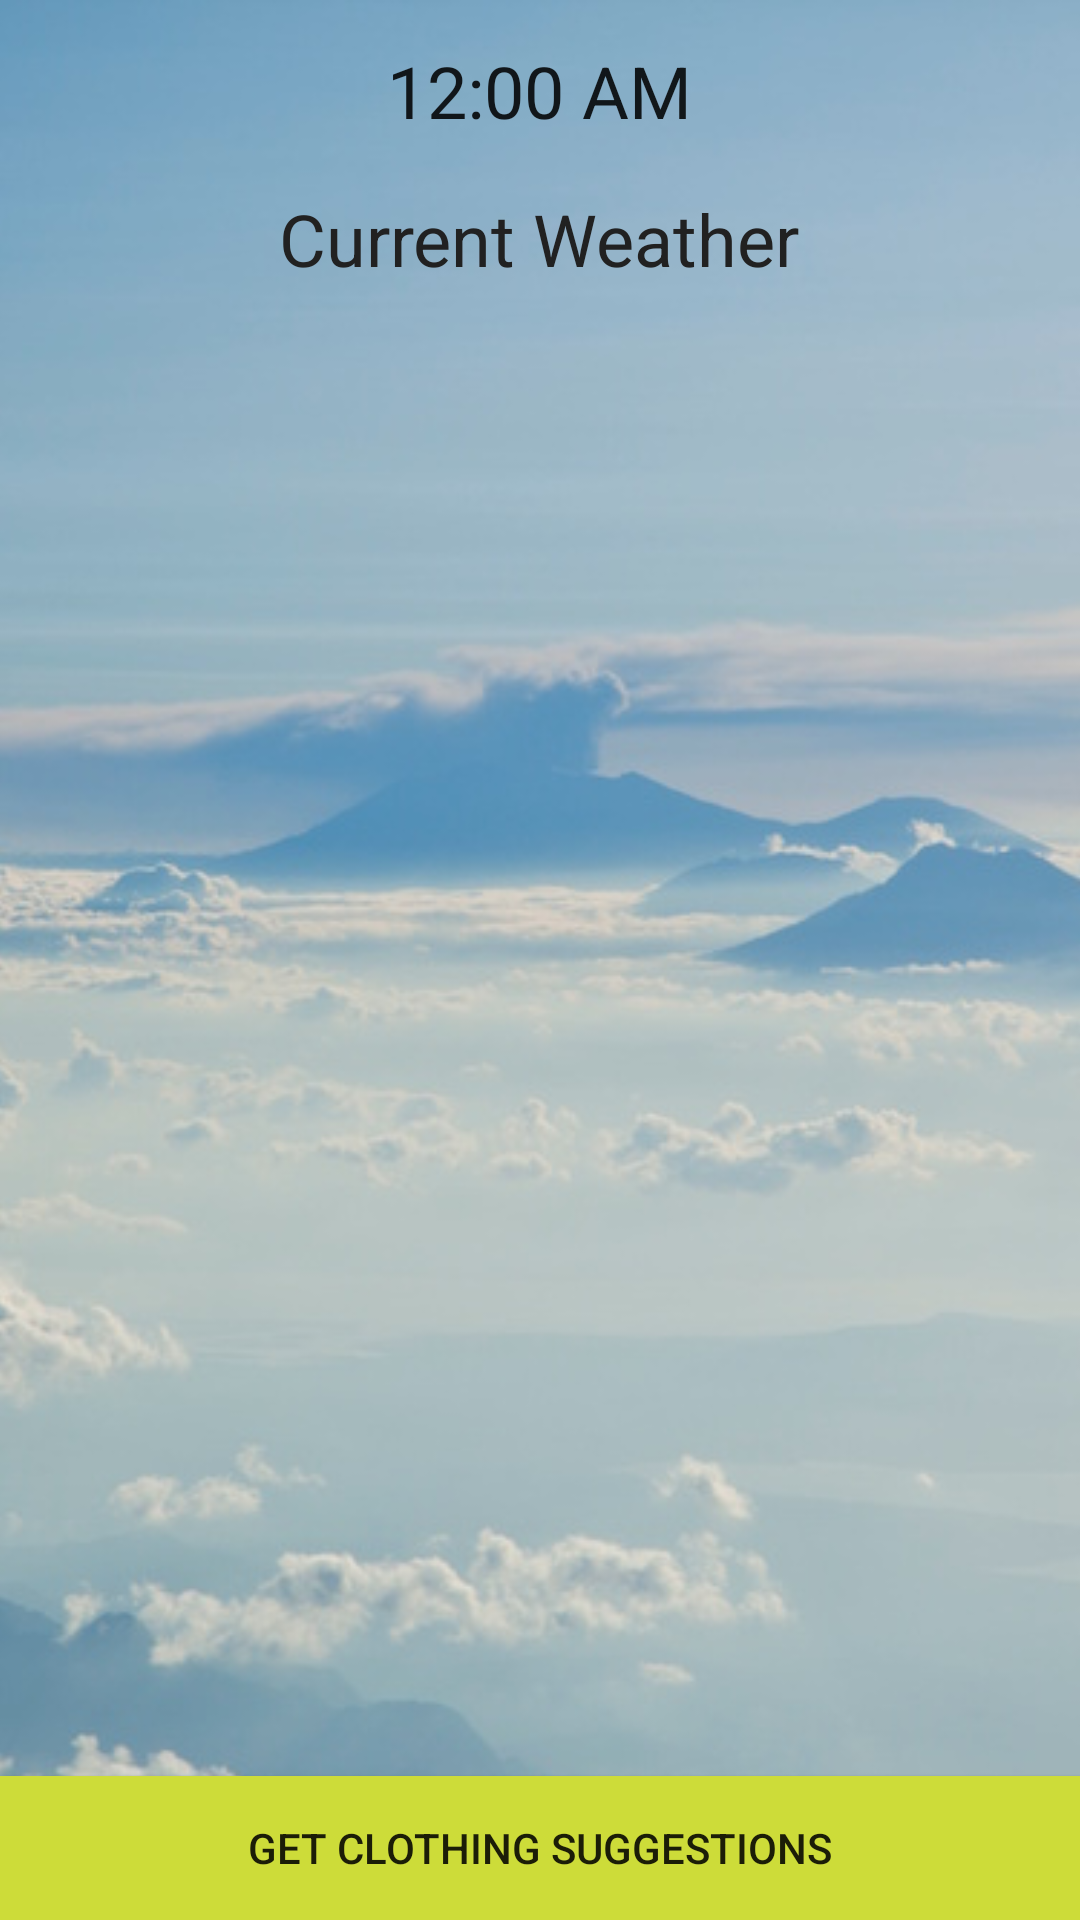

Here is an Android app screen rendered from its layout file. Give the layout XML and the strings, colors and styles it references.
<!-- AndroidManifest.xml: application theme AppTheme -->
<!-- res/layout/activity_weather.xml -->
<?xml version="1.0" encoding="utf-8"?>
<RelativeLayout xmlns:android="http://schemas.android.com/apk/res/android"
    xmlns:app="http://schemas.android.com/apk/res-auto"
    xmlns:tools="http://schemas.android.com/tools"
    android:id="@+id/activity_weather"
    android:layout_width="match_parent"
    android:layout_height="match_parent"
    tools:context="com.epicodus.ransroad.ui.WeatherActivity">

    <ImageView
        android:layout_width="wrap_content"
        android:layout_height="fill_parent"
        app:srcCompat="@drawable/clouds"
        android:layout_alignParentTop="true"
        android:layout_alignParentLeft="true"
        android:layout_alignParentStart="true"
        android:id="@+id/cloudsImageView"
        android:scaleType="centerCrop" />

    <TextClock
        android:layout_width="wrap_content"
        android:layout_height="wrap_content"
        android:layout_alignParentTop="true"
        android:layout_centerHorizontal="true"
        android:layout_marginTop="14dp"
        android:id="@+id/textClockWeather"
        android:textSize="24sp" />

    <TextView
        android:text="Current Weather"
        android:layout_width="wrap_content"
        android:layout_height="wrap_content"
        android:id="@+id/weatherTitleTextView"
        android:textSize="24sp"
        android:textColor="@color/colorPrimaryText"
        android:layout_marginTop="17dp"
        android:layout_below="@+id/textClockWeather"
        android:layout_centerHorizontal="true" />


    <Button
        android:text="Get Clothing Suggestions"
        android:layout_width="match_parent"
        android:layout_height="wrap_content"
        android:id="@+id/getClothingButton"
        android:layout_alignParentRight="true"
        android:layout_alignParentEnd="true"
        android:layout_alignParentBottom="true"
        android:background="@color/colorAccent" />

    <android.support.v7.widget.RecyclerView
        android:layout_width="match_parent"
        android:layout_height="wrap_content"
        android:id="@+id/locationRecyclerView"
        android:layout_below="@+id/weatherTitleTextView"
        android:layout_alignParentLeft="true"
        android:layout_alignParentStart="true"
        android:layout_marginTop="16dp" />

    <android.support.v7.widget.RecyclerView
        android:layout_width="match_parent"
        android:layout_height="wrap_content"
        android:id="@+id/weatherRecyclerView"
        android:layout_below="@+id/locationRecyclerView"
        android:layout_alignParentLeft="true"
        android:layout_alignParentStart="true"
        android:layout_marginTop="29dp" />
</RelativeLayout>
<!-- resources referenced by this layout -->
<resources>
  <color name="colorAccent">#cddc39</color>
  <color name="colorPrimaryText">#212121</color>
  <!-- drawable clouds: jpeg bitmap (drawable, 121840 bytes) -->
  <style name="AppTheme" parent="Theme.AppCompat.Light.DarkActionBar">
          
          <item name="colorPrimary">@color/colorPrimary</item>
          <item name="colorPrimaryDark">@color/colorPrimaryDark</item>
          <item name="colorAccent">@color/colorAccent</item>
      </style>
  <color name="colorPrimary">#9E9E9E</color>
  <color name="colorPrimaryDark">#616161</color>
</resources>
